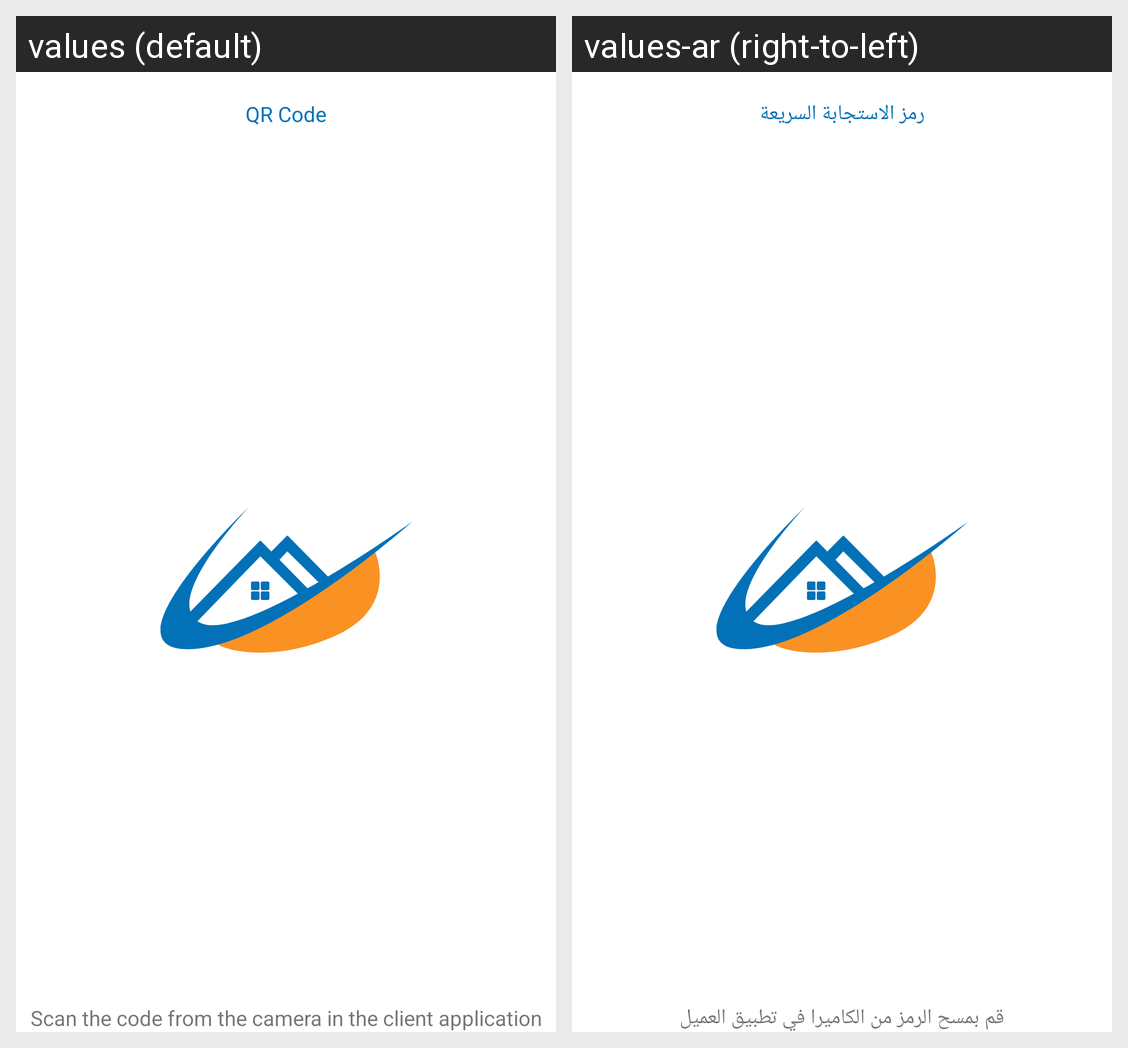

Locale-by-locale string values for the Android screen shown in this grid:
Android screen res/layout/activity_qr.xml rendered under 2 locales, left to right: values (default), values-ar (right-to-left). Device: Nexus 5 (rendered at 1080×1920; each locale shown at half size, 540×960, under a caption strip naming it); theme AppTheme.
Strings drawn on this screen, with the default value and each locale's value (text and hints the layout hard-codes, and strings that could not be matched under every locale, appear in the picture but are not listed):

qr_code
  values: QR Code
  values-ar: رمز الاستجابة السريعة

scanYourCode
  values: Scan the code from the camera in the client application
  values-ar: قم بمسح الرمز من الكاميرا في تطبيق العميل
